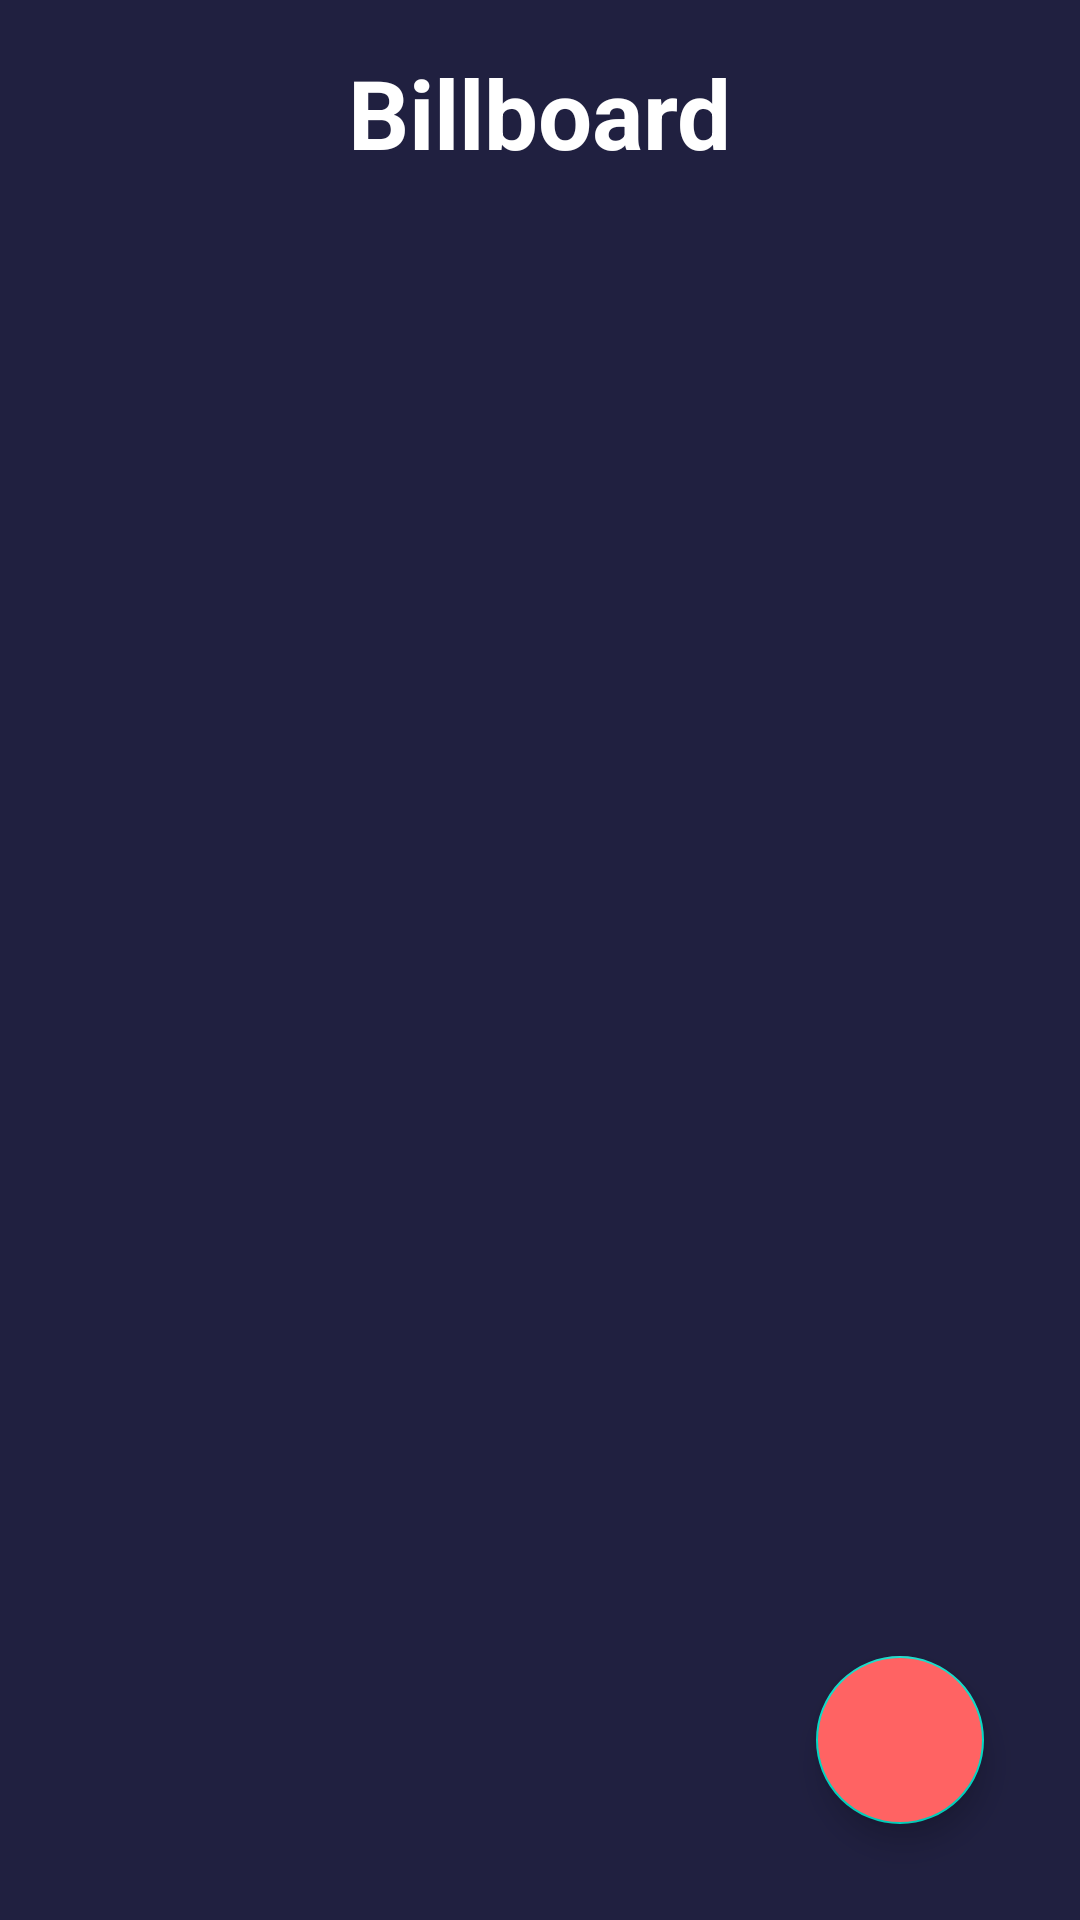

Reconstruct the res/layout file that produces this screen, plus the resources it refers to.
<!-- AndroidManifest.xml: application theme Theme.Laboratorio05Cardona -->
<!-- res/layout/fragment_billboard.xml -->
<?xml version="1.0" encoding="utf-8"?>
<layout xmlns:android="http://schemas.android.com/apk/res/android"
    xmlns:app="http://schemas.android.com/apk/res-auto"
    xmlns:tools="http://schemas.android.com/tools"
    tools:context=".ui.movie.billboard.BillboardFragment">

    <FrameLayout
        android:layout_width="match_parent"
        android:layout_height="match_parent"
        android:background="@color/backgroundLayout">

        <androidx.constraintlayout.widget.ConstraintLayout
            android:layout_width="match_parent"
            android:layout_height="match_parent">

            <TextView
                android:id="@+id/textView2"
                android:layout_width="wrap_content"
                android:layout_height="wrap_content"
                android:layout_marginTop="@dimen/default_gap"
                android:text="@string/billboard_text"
                android:textColor="@color/white"
                android:textSize="32sp"
                android:textStyle="bold"
                app:layout_constraintEnd_toEndOf="parent"
                app:layout_constraintStart_toStartOf="parent"
                app:layout_constraintTop_toTopOf="parent" />

            <com.google.android.material.floatingactionbutton.FloatingActionButton
                android:id="@+id/action_to_create_movie"
                android:layout_width="wrap_content"
                android:layout_height="wrap_content"
                android:layout_marginEnd="@dimen/big_gap"
                android:layout_marginBottom="@dimen/big_gap"
                android:backgroundTint="@color/buttonColor"
                android:clickable="true"
                android:contentDescription="AddMovie"
                android:src="@drawable/baseline_add_24"
                app:layout_constraintBottom_toBottomOf="parent"
                app:layout_constraintEnd_toEndOf="parent" />

            <androidx.recyclerview.widget.RecyclerView
                android:id="@+id/movie_recycler_view"
                android:layout_width="match_parent"
                android:layout_height="0dp"
                android:layout_marginEnd="16dp"
                app:layout_constraintBottom_toBottomOf="parent"
                app:layout_constraintEnd_toEndOf="parent"
                app:layout_constraintStart_toStartOf="parent"
                app:layout_constraintTop_toBottomOf="@+id/textView2" />


        </androidx.constraintlayout.widget.ConstraintLayout>
    </FrameLayout>
</layout>
<!-- resources referenced by this layout -->
<resources>
  <color name="backgroundLayout">#202040</color>
  <color name="buttonColor">#FF6363</color>
  <color name="white">#FFFFFFFF</color>
  <dimen name="big_gap">32dp</dimen>
  <dimen name="default_gap">16dp</dimen>
  <string name="billboard_text">Billboard</string>
  <style name="Theme.Laboratorio05Cardona" parent="Theme.MaterialComponents.DayNight.NoActionBar">
          
          <item name="colorPrimary">@color/purple_500</item>
          <item name="colorPrimaryVariant">@color/backgroundLayout</item>
          <item name="colorOnPrimary">@color/backgroundLayout</item>
          
          <item name="colorSecondary">@color/teal_200</item>
          <item name="colorSecondaryVariant">@color/teal_700</item>
          <item name="colorOnSecondary">@color/black</item>
          
          <item name="android:statusBarColor">?attr/colorPrimaryVariant</item>
          
      </style>
  <color name="purple_500">#FF6200EE</color>
  <color name="teal_200">#FF03DAC5</color>
  <color name="teal_700">#FF018786</color>
  <color name="black">#FF000000</color>
</resources>
